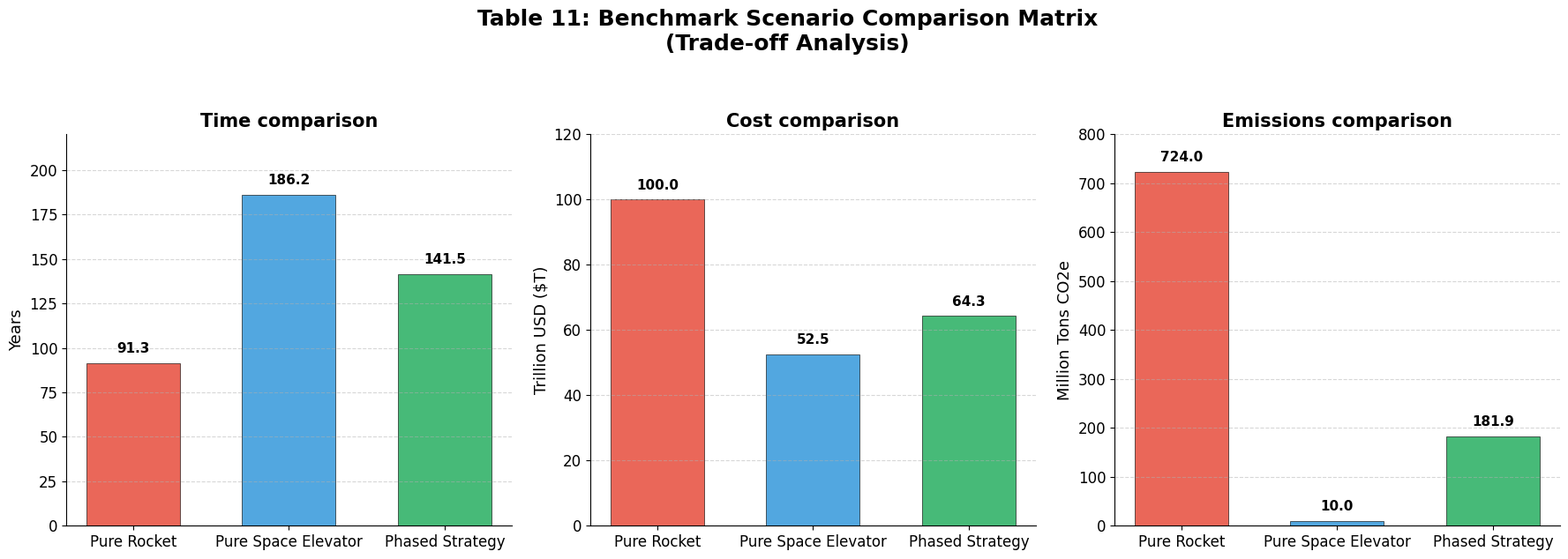

Here is the Python script that generated this plot: (Note: this script raises an exception after producing the figure.)

import matplotlib.pyplot as plt
import numpy as np
from math import pi

# --- Global Style ---
plt.rcParams.update({
    'font.family': 'sans-serif',
    'font.sans-serif': ['Arial', 'Helvetica', 'DejaVu Sans'],
    'font.size': 12,
    'axes.labelsize': 13,
    'axes.titlesize': 15,
    'axes.titleweight': 'bold',
    'legend.fontsize': 11,
    'grid.alpha': 0.3,
    'figure.dpi': 300, 
    'axes.spines.top': False,
    'axes.spines.right': False,
})

def plot_benchmark_comparison_bars():
    """
    Visualizes Table 11 using a 3-panel bar chart to handle different units.
    Comparison of Time, Cost, and Emissions.
    """
    print("Generating Benchmark Bar Comparison...")
    
    scenarios = ['Pure Rocket', 'Pure Space Elevator', 'Phased Strategy']
    colors = ['#E74C3C', '#3498DB', '#27AE60'] # Red, Blue, Green
    
    # Data
    time_data = [91.3, 186.2, 141.5]     # Years
    cost_data = [100.0, 52.5, 64.3]      # Trillion USD
    emissions_data = [724.0, 10.0, 181.9] # Million Tons CO2e
    
    fig, axes = plt.subplots(1, 3, figsize=(18, 6))
    
    # Helper to plot each metric
    def plot_metric(ax, data, title, unit, y_limit):
        bars = ax.bar(scenarios, data, color=colors, alpha=0.85, width=0.6, edgecolor='black', linewidth=0.5)
        ax.set_title(title)
        ax.set_ylabel(unit)
        ax.set_ylim(0, y_limit)
        ax.grid(axis='y', linestyle='--', alpha=0.5)
        
        # Add values
        for bar in bars:
            height = bar.get_height()
            ax.text(bar.get_x() + bar.get_width()/2., height + (y_limit * 0.02),
                    f'{height}', ha='center', va='bottom', fontweight='bold', fontsize=11)
            
        # Highlight the "Winner" or Characteristics
        # Rocket: Fastest
        if title == "Total Time":
             ax.text(0, data[0]/2, "Fastest", ha='center', color='white', fontweight='bold')
             ax.text(1, data[1]/2, "Slowest", ha='center', color='white', fontweight='bold')
             ax.text(2, data[2]/2, "Balanced", ha='center', color='white', fontweight='bold')
             
        # Cost
        if title == "Total Cost":
             ax.text(0, data[0]/2, "Highest", ha='center', color='white', fontweight='bold')
             ax.text(1, data[1]/2, "Lowest", ha='center', color='white', fontweight='bold')
             ax.text(2, data[2]/2, "Optimal", ha='center', color='white', fontweight='bold')

        # Emissions
        if title == "Total Emissions":
             ax.text(0, data[0]/2, "Catastrophic", ha='center', color='white', fontweight='bold', fontsize=9)
             ax.text(1, data[1] + 10, "Clean", ha='center', color='#3498DB', fontweight='bold')
             ax.text(2, data[2] + 10, "Controllable", ha='center', color='#27AE60', fontweight='bold')

    plot_metric(axes[0], time_data, "Time comparison", "Years", 220)
    plot_metric(axes[1], cost_data, "Cost comparison", "Trillion USD ($T)", 120)
    plot_metric(axes[2], emissions_data, "Emissions comparison", "Million Tons CO2e", 800)

    plt.suptitle('Table 11: Benchmark Scenario Comparison Matrix\n(Trade-off Analysis)', fontsize=18, fontweight='bold', y=1.05)
    plt.tight_layout()
    
    output_path = 'MCM_Models/Q4_Benchmark_Bars.png'
    plt.savefig(output_path, bbox_inches='tight')
    print(f"Saved {output_path}")


def plot_benchmark_radar():
    """
    Normalizes the data and plots a Radar Chart to show the 'Shape' of each strategy.
    """
    print("Generating Benchmark Radar Chart...")
    
    # Categories
    categories = ['Time (Years)', 'Cost ($T)', 'Emissions (Mt)']
    N = len(categories)
    
    # Raw Data
    # We normalize each metric to [0, 1] relative to the max in that category for visualization
    # Note: For all these metrics, LOWER IS BETTER. 
    # So we might want to invert axis or just plot as 'Magnitude of Impact' (Outer = High Cost/Time/Emit)
    
    # Let's plot "Magnitude" (Outer = Higher Value). 
    # So "Small Area" = Better.
    
    raw_rocket = [91.3, 100.0, 724.0]
    raw_se = [186.2, 52.5, 10.0]
    raw_phased = [141.5, 64.3, 181.9]
    
    # Max values for normalization
    max_vals = [200.0, 110.0, 800.0] # Slightly above max for padding
    
    def normalize(data):
        return [d / m for d, m in zip(data, max_vals)]
    
    values_rocket = normalize(raw_rocket)
    values_se = normalize(raw_se)
    values_phased = normalize(raw_phased)
    
    # Loop back for radar closure
    values_rocket += values_rocket[:1]
    values_se += values_se[:1]
    values_phased += values_phased[:1]
    
    angles = [n / float(N) * 2 * pi for n in range(N)]
    angles += angles[:1]
    
    fig, ax = plt.subplots(figsize=(8, 8), subplot_kw=dict(polar=True))
    
    # Draw one axe per variable + labels
    plt.xticks(angles[:-1], categories, color='black', size=12, weight='bold')
    
    # Draw ylabels (scales) ? No, confusing with normalized data. Let's hide radial labels.
    ax.set_yticklabels([])
    
    # Plot Rocket
    ax.plot(angles, values_rocket, linewidth=2, linestyle='dotted', color='#E74C3C', label='Pure Rocket (Fast but Dirty)')
    ax.fill(angles, values_rocket, '#E74C3C', alpha=0.1)
    
    # Plot SE
    ax.plot(angles, values_se, linewidth=2, linestyle='dashed', color='#3498DB', label='Pure Space Elevator (Clean but Slow)')
    ax.fill(angles, values_se, '#3498DB', alpha=0.1)
    
    # Plot Phased
    ax.plot(angles, values_phased, linewidth=3, linestyle='solid', color='#27AE60', label='Phased Strategy (The Golden Mean)')
    ax.fill(angles, values_phased, '#27AE60', alpha=0.25)
    
    # Add Title
    plt.title("Scenario Footprint Comparison\n(Smaller Area = Better/More Efficient)", size=15, color='#2C3E50', y=1.1, weight='bold')
    
    plt.legend(loc='lower center', bbox_to_anchor=(0.5, -0.15))
    
    plt.tight_layout()
    output_path = 'MCM_Models/Q4_Benchmark_Radar.png'
    plt.savefig(output_path)
    print(f"Saved {output_path}")

if __name__ == "__main__":
    plot_benchmark_comparison_bars()
    plot_benchmark_radar()
